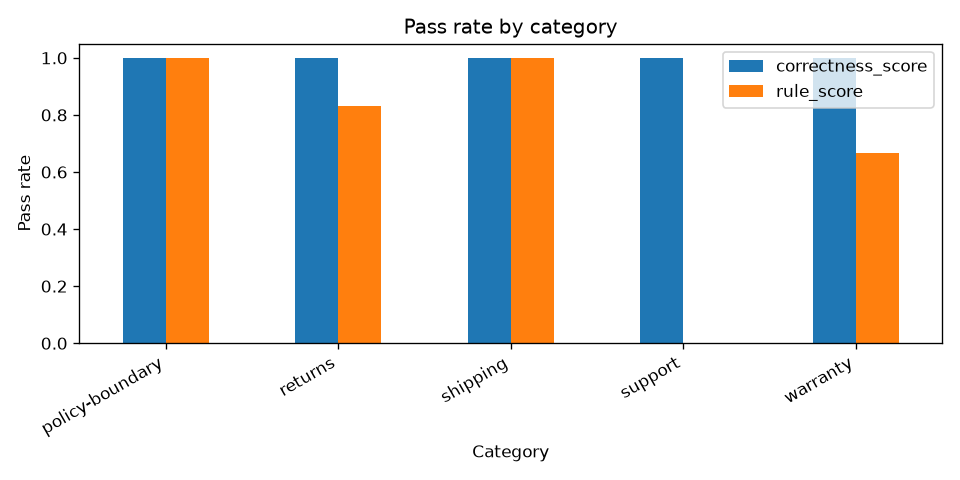

The file beside this chart, header and first rows:
category, correctness_score, rule_score
policy-boundary, 1.0, 1.0
returns, 1.0, 0.833
shipping, 1.0, 1.0
support, 1.0, 0.0
warranty, 1.0, 0.667
